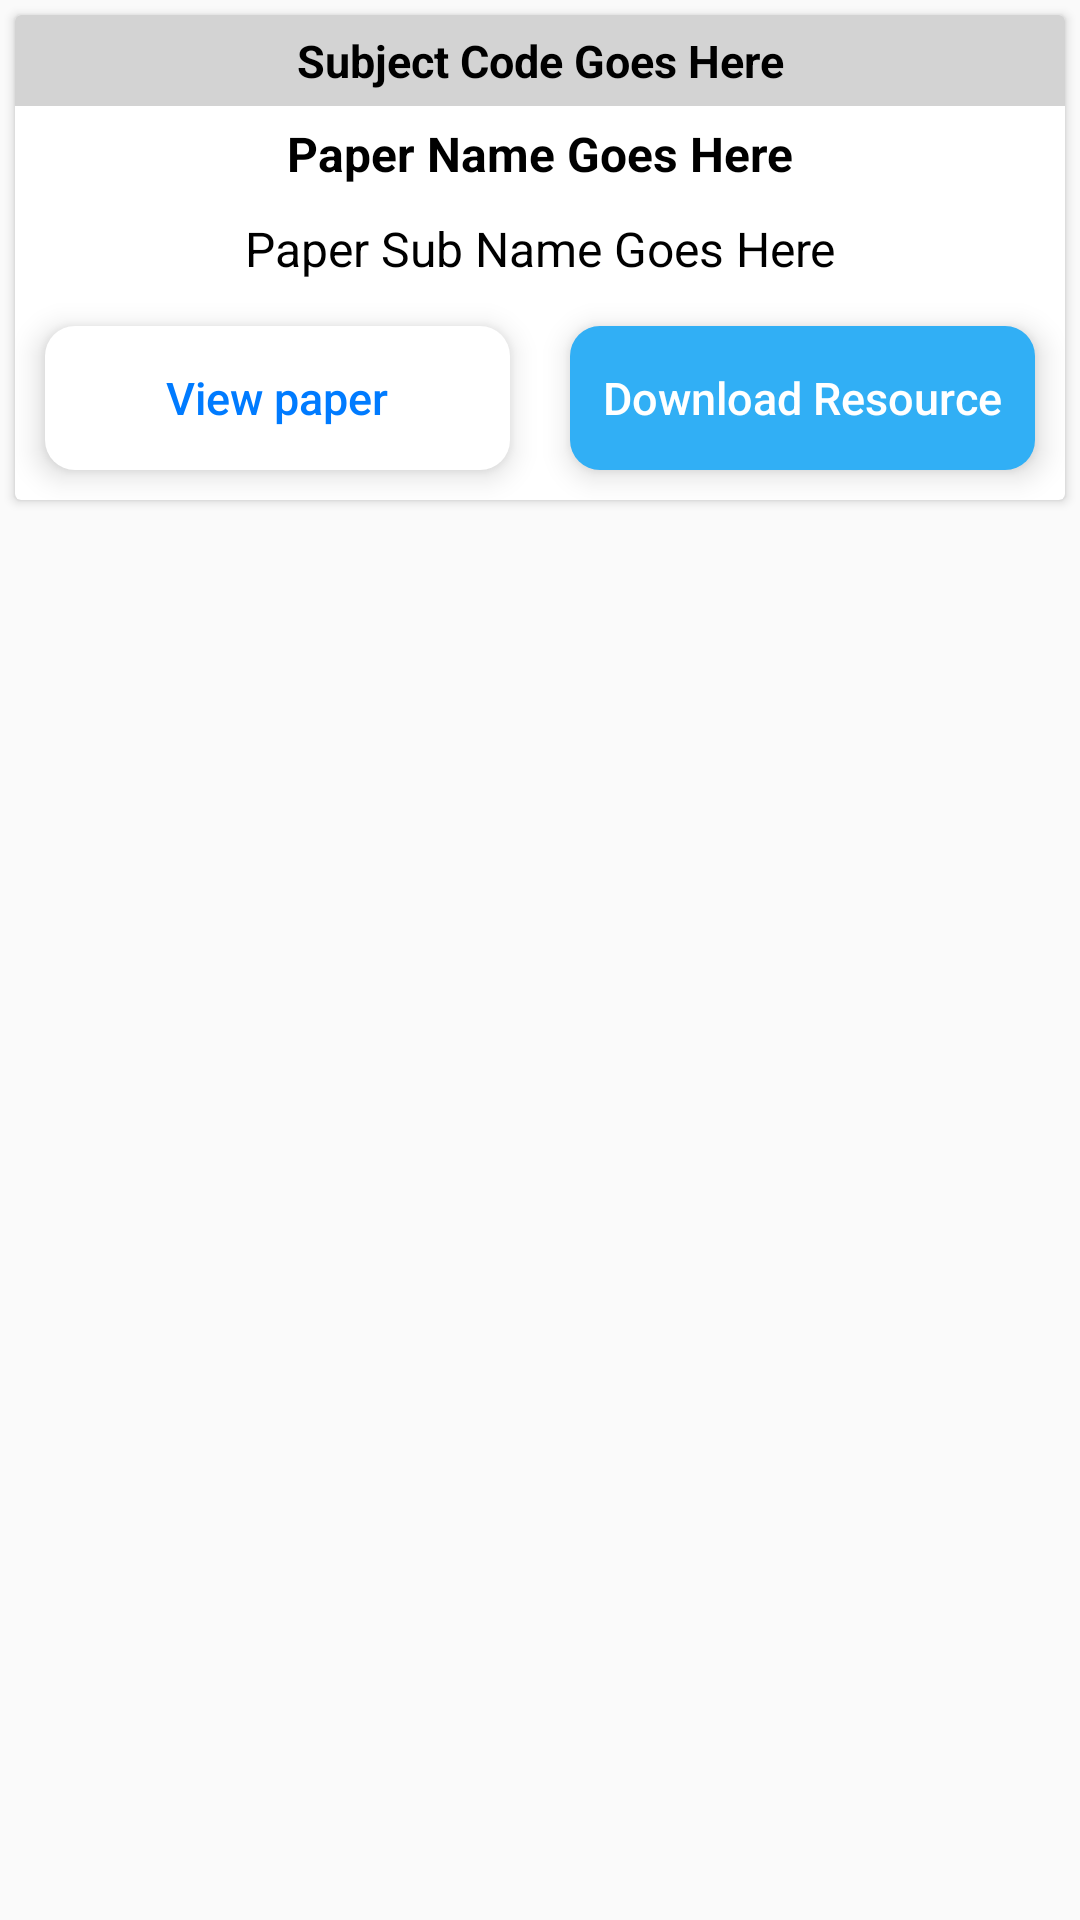

Write the Android layout XML for this screen, with the resource values it uses.
<!-- AndroidManifest.xml: application theme AppTheme -->
<!-- res/layout/hold_papers_list_item.xml -->
<?xml version="1.0" encoding="utf-8"?>
<androidx.appcompat.widget.LinearLayoutCompat
    xmlns:android="http://schemas.android.com/apk/res/android"
    android:orientation="vertical"
    android:layout_width="match_parent"
    android:layout_height="match_parent">

    <androidx.cardview.widget.CardView
        android:id="@+id/papers_item_cardView"
        android:layout_width="match_parent"
        android:layout_height="wrap_content"
        android:layout_margin="5dp"
        android:elevation="@dimen/dp_5">

        <androidx.appcompat.widget.LinearLayoutCompat
            android:id="@+id/papers_item_card_linearLayout"
            android:layout_width="match_parent"
            android:layout_height="match_parent"
            android:orientation="vertical">

            <androidx.appcompat.widget.AppCompatTextView
                android:id="@+id/papers_item_ll_banner"
                android:layout_width="match_parent"
                android:layout_height="wrap_content"
                android:text="Subject Code Goes Here"
                android:gravity="center"
                android:textSize="15sp"
                android:padding="@dimen/dp_5"
                android:background="#D3D3D3"
                android:textColor="@android:color/black"
                android:textStyle="bold"/>

            <androidx.appcompat.widget.AppCompatTextView
                android:id="@+id/papers_item_ll_paper_title"
                android:layout_width="match_parent"
                android:layout_height="wrap_content"
                android:text="Paper Name Goes Here"
                android:gravity="center"
                android:textSize="16sp"
                android:padding="@dimen/dp_5"
                android:textColor="@android:color/black"
                android:textStyle="bold"/>

            <androidx.appcompat.widget.AppCompatTextView
                android:id="@+id/papers_item_ll_paper_sub_title"
                android:layout_width="match_parent"
                android:layout_height="wrap_content"
                android:text="Paper Sub Name Goes Here"
                android:gravity="center"
                android:textSize="16sp"
                android:padding="@dimen/dp_5"
                android:textColor="@android:color/black"
                android:textStyle="normal"/>


            <androidx.appcompat.widget.LinearLayoutCompat
                android:id="@+id/button_holder_ll"
                android:layout_width="match_parent"
                android:layout_height="match_parent"
                android:orientation="horizontal">

                <androidx.appcompat.widget.AppCompatButton
                    android:id="@+id/papers_item_card_ll_view_button"
                    android:layout_width="0dp"
                    android:layout_weight="1"
                    android:layout_height="wrap_content"
                    android:layout_gravity="center"
                    android:text="View paper"
                    android:textSize="15sp"
                    android:textAllCaps="false"
                    android:padding="@dimen/dp_5"
                   android:layout_margin="@dimen/dp_10"
                    android:elevation="1dp"
                    android:clickable="true"
                    android:stateListAnimator="@anim/card_animation"
                    android:textStyle="normal"
                    android:textColor="#007bff"
                    android:background="@drawable/view_resource_button_background"/>


                <androidx.appcompat.widget.AppCompatButton
                    android:id="@+id/papers_item_card_ll_download_button"
                    android:layout_width="0dp"
                    android:layout_weight="1"
                    android:layout_height="wrap_content"
                    android:layout_gravity="center"
                    android:text="Download Resource"
                    android:textSize="15sp"
                    android:textAllCaps="false"
                    android:padding="@dimen/dp_5"
                    android:layout_margin="@dimen/dp_10"
                    android:elevation="1dp"
                    android:clickable="true"
                    android:stateListAnimator="@anim/card_animation"
                    android:textStyle="normal"
                    android:textColor="@android:color/white"
                    android:background="@drawable/get_resource_button_shape"/>


            </androidx.appcompat.widget.LinearLayoutCompat>



        </androidx.appcompat.widget.LinearLayoutCompat>

    </androidx.cardview.widget.CardView>

</androidx.appcompat.widget.LinearLayoutCompat>
<!-- resources referenced by this layout -->
<resources>
  <dimen name="dp_10">10dp</dimen>
  <dimen name="dp_5">5dp</dimen>
  <!-- drawable get_resource_button_shape (drawable) -->
  <shape xmlns:android="http://schemas.android.com/apk/res/android"
      android:shape="rectangle">
      <corners android:radius="10dp" />
      <solid
          android:color="@color/colorPrimaryDark"
          />
  </shape>
  <!-- drawable view_resource_button_background (drawable) -->
  <shape xmlns:android="http://schemas.android.com/apk/res/android"
      android:shape="rectangle">
      <corners android:radius="10dp" />
      <solid
          android:color="@color/colorWhite"
          />
  </shape>
  <style name="AppTheme" parent="Theme.AppCompat.Light.DarkActionBar">
          
          <item name="colorPrimary">@color/colorPrimary</item>
          <item name="colorPrimaryDark">@color/colorPrimaryDark</item>
          <item name="colorAccent">@color/colorAccent</item>
          <item name="android:windowAnimationStyle">@style/CustomActivityAnimation</item>
      </style>
  <color name="colorPrimaryDark">#31AFF5</color>
  <color name="colorWhite">@android:color/white</color>
  <color name="colorPrimary">#4FCDFF</color>
  <color name="colorAccent">#D81B60</color>
  <style name="CustomActivityAnimation" parent="@android:style/Animation.Activity">
          <item name="android:activityOpenEnterAnimation">@anim/slide_in_right</item>
          <item name="android:activityOpenExitAnimation">@anim/slide_out_left</item>
          <item name="android:activityCloseEnterAnimation">@anim/slide_in_left</item>
          <item name="android:activityCloseExitAnimation">@anim/slide_out_right</item>
      </style>
</resources>
